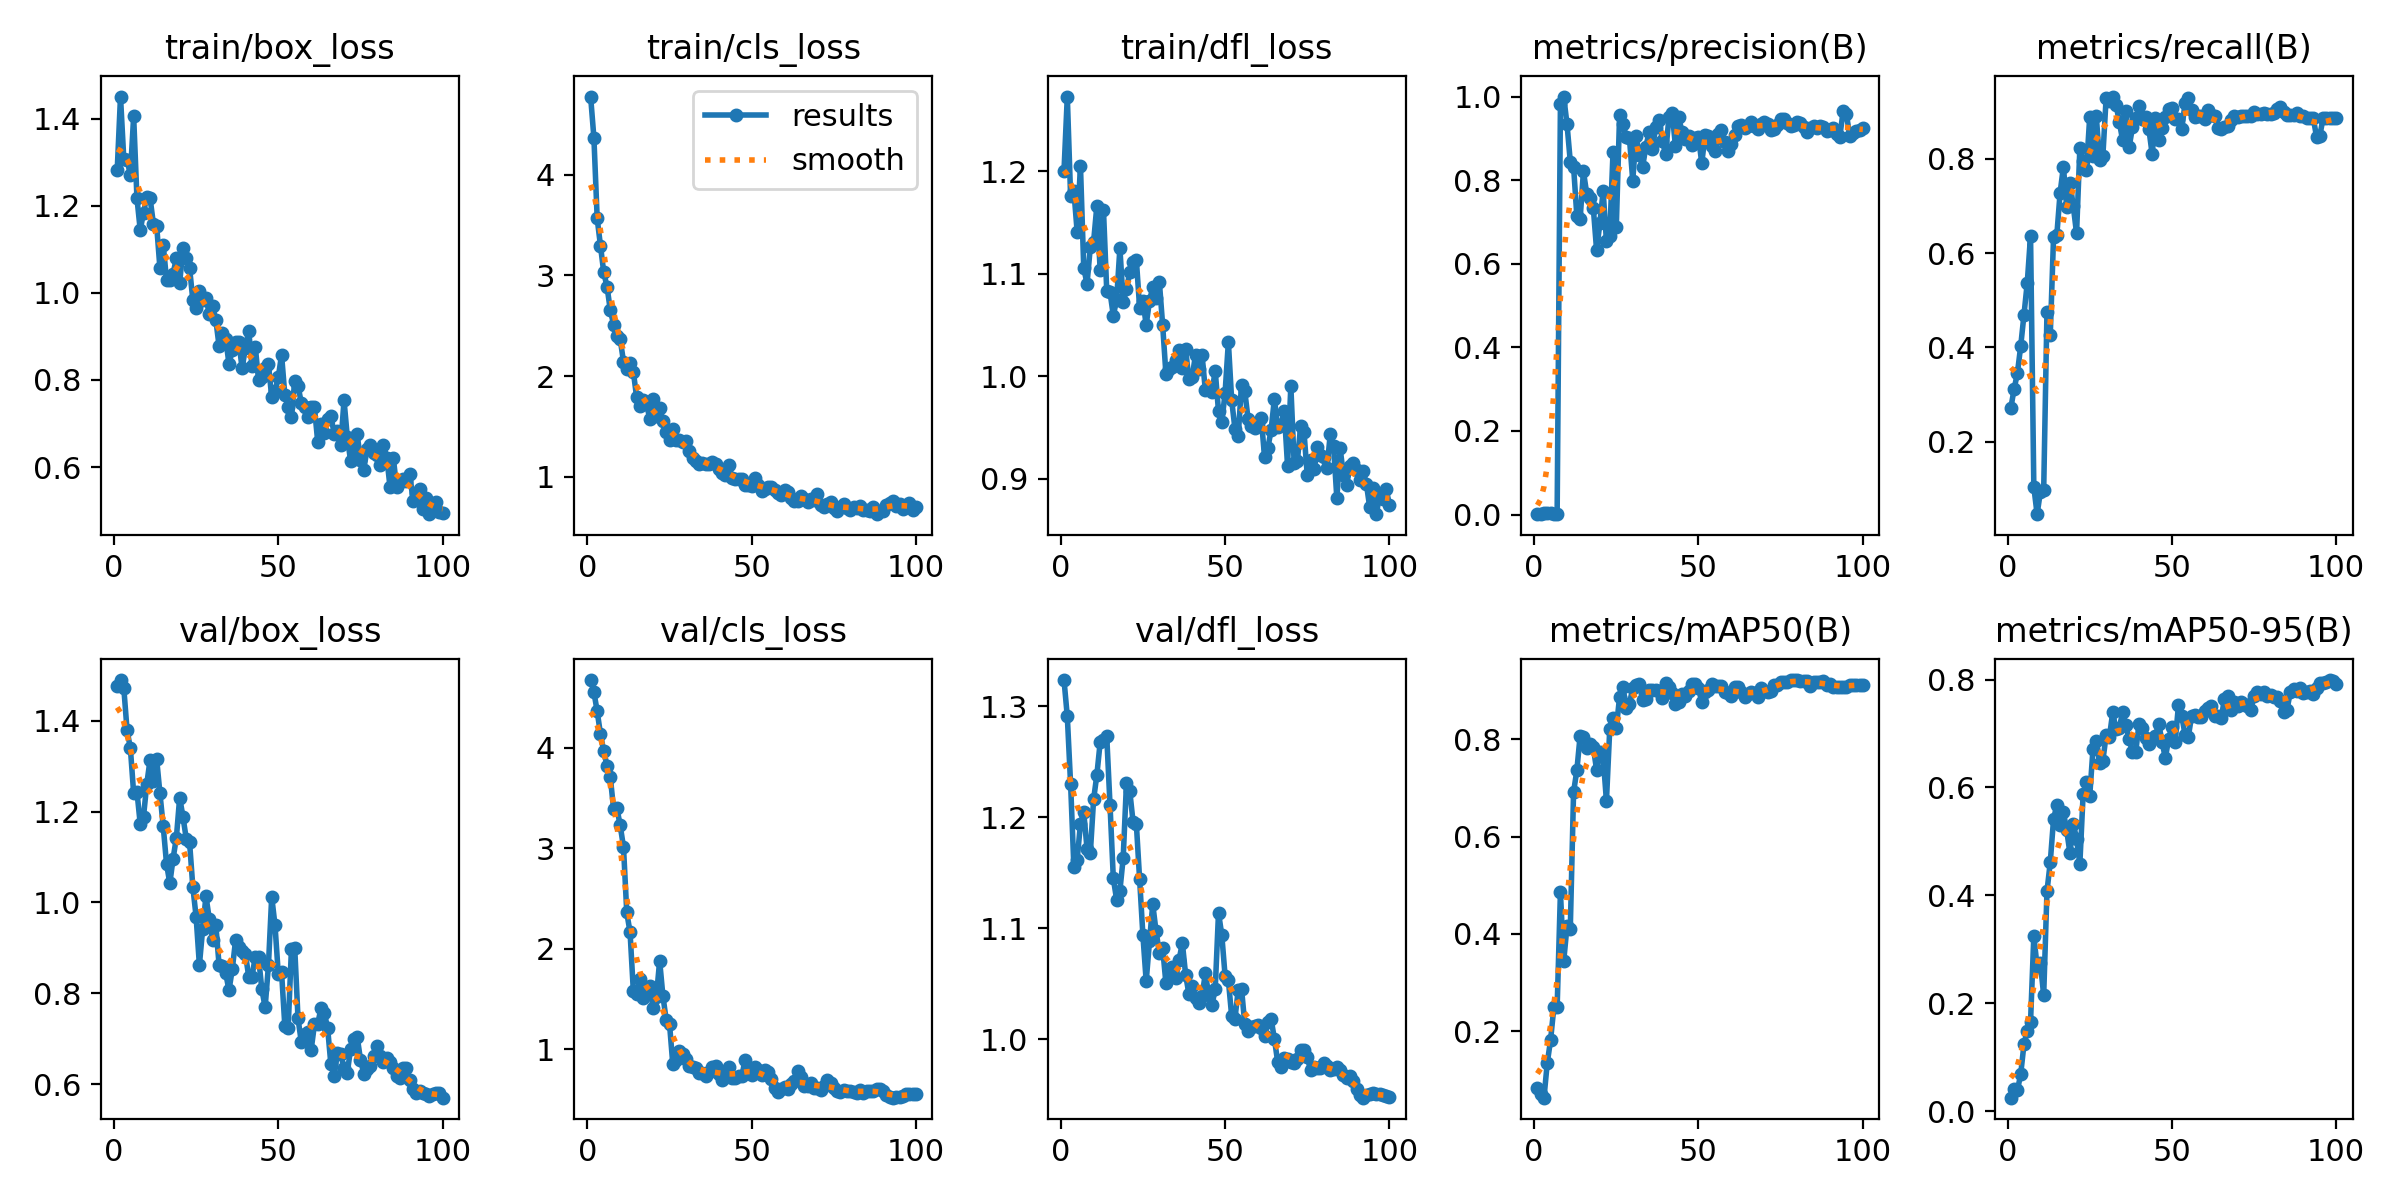

The file beside this chart, header and first rows:
epoch, time, train/box_loss, train/cls_loss, train/dfl_loss, metrics/precision(B), metrics/recall(B), metrics/mAP50(B), metrics/mAP50-95(B), val/box_loss, val/cls_loss, val/dfl_loss, lr/pg0, lr/pg1, lr/pg2
1, 5.735, 1.282, 4.774, 1.201, 0.00093, 0.2714, 0.08353, 0.02549, 1.476, 4.673, 1.324, 8e-05, 8e-05, 8e-05
2, 8.581, 1.451, 4.365, 1.273, 0.00221, 0.3119, 0.07155, 0.04244, 1.489, 4.553, 1.291, 0.0001683, 0.0001683, 0.0001683
3, 11.19, 1.308, 3.564, 1.176, 0.00299, 0.3452, 0.06329, 0.0392, 1.472, 4.362, 1.23, 0.0002549, 0.0002549, 0.0002549
4, 13.65, 1.306, 3.292, 1.181, 0.00316, 0.4024, 0.1349, 0.0685, 1.379, 4.135, 1.155, 0.0003396, 0.0003396, 0.0003396
5, 16.22, 1.271, 3.027, 1.141, 0.00351, 0.4691, 0.1815, 0.1244, 1.34, 3.965, 1.162, 0.0004226, 0.0004226, 0.0004226
6, 18.84, 1.406, 2.886, 1.205, 0.00251, 0.5369, 0.2488, 0.1493, 1.24, 3.822, 1.194, 0.0005038, 0.0005038, 0.0005038
7, 21.36, 1.218, 2.651, 1.106, 0.00237, 0.6369, 0.2488, 0.1657, 1.244, 3.705, 1.205, 0.0005832, 0.0005832, 0.0005832
8, 23.89, 1.144, 2.511, 1.09, 0.9823, 0.1044, 0.4856, 0.3254, 1.173, 3.385, 1.172, 0.0006608, 0.0006608, 0.0006608
9, 26.41, 1.184, 2.401, 1.126, 1, 0.04667, 0.3441, 0.2679, 1.189, 3.4, 1.168, 0.0007366, 0.0007366, 0.0007366
10, 29.87, 1.221, 2.365, 1.131, 0.9342, 0.09413, 0.4155, 0.2746, 1.261, 3.226, 1.216, 0.0008107, 0.0008107, 0.0008107
11, 32.35, 1.218, 2.143, 1.166, 0.8444, 0.09762, 0.4105, 0.2149, 1.314, 3.013, 1.239, 0.000883, 0.000883, 0.000883
12, 34.81, 1.159, 2.066, 1.103, 0.8323, 0.4752, 0.6916, 0.4077, 1.268, 2.361, 1.268, 0.0008911, 0.0008911, 0.0008911
13, 37.27, 1.154, 2.127, 1.162, 0.7139, 0.4262, 0.7365, 0.4615, 1.315, 2.164, 1.27, 0.0008812, 0.0008812, 0.0008812
14, 39.9, 1.056, 2.042, 1.083, 0.7079, 0.6341, 0.8079, 0.5411, 1.24, 1.577, 1.273, 0.0008713, 0.0008713, 0.0008713
15, 42.45, 1.11, 1.789, 1.082, 0.8209, 0.6386, 0.8055, 0.5681, 1.167, 1.548, 1.211, 0.0008614, 0.0008614, 0.0008614
16, 45.01, 1.03, 1.698, 1.059, 0.7677, 0.7282, 0.7824, 0.5303, 1.085, 1.698, 1.145, 0.0008515, 0.0008515, 0.0008515
17, 47.43, 1.029, 1.757, 1.075, 0.7578, 0.783, 0.791, 0.5542, 1.042, 1.515, 1.126, 0.0008416, 0.0008416, 0.0008416
18, 49.95, 1.044, 1.726, 1.125, 0.7342, 0.6978, 0.7841, 0.5206, 1.097, 1.581, 1.134, 0.0008317, 0.0008317, 0.0008317
19, 52.38, 1.08, 1.573, 1.072, 0.6328, 0.7487, 0.7373, 0.4781, 1.143, 1.629, 1.163, 0.0008218, 0.0008218, 0.0008218
20, 54.87, 1.023, 1.774, 1.085, 0.6969, 0.6998, 0.773, 0.5332, 1.231, 1.412, 1.231, 0.0008119, 0.0008119, 0.0008119
21, 57.38, 1.103, 1.602, 1.102, 0.7741, 0.6417, 0.7629, 0.5049, 1.188, 1.518, 1.224, 0.000802, 0.000802, 0.000802
22, 59.89, 1.081, 1.678, 1.111, 0.6535, 0.8218, 0.6734, 0.4583, 1.14, 1.88, 1.196, 0.0007921, 0.0007921, 0.0007921
23, 62.37, 1.058, 1.553, 1.114, 0.6669, 0.7961, 0.8206, 0.5877, 1.133, 1.529, 1.194, 0.0007822, 0.0007822, 0.0007822
24, 64.93, 0.9838, 1.445, 1.067, 0.8669, 0.7762, 0.8446, 0.6103, 1.034, 1.291, 1.144, 0.0007723, 0.0007723, 0.0007723
25, 67.45, 0.9659, 1.364, 1.073, 0.6891, 0.8881, 0.8229, 0.5838, 0.9687, 1.254, 1.094, 0.0007624, 0.0007624, 0.0007624
26, 69.94, 1.004, 1.473, 1.05, 0.9557, 0.8054, 0.8874, 0.6715, 0.8622, 0.8517, 1.052, 0.0007525, 0.0007525, 0.0007525
27, 72.65, 0.9848, 1.361, 1.073, 0.9334, 0.8901, 0.9068, 0.6856, 0.9421, 0.8963, 1.088, 0.0007426, 0.0007426, 0.0007426
28, 75.27, 0.988, 1.365, 1.087, 0.9043, 0.7964, 0.8652, 0.6449, 1.014, 0.9878, 1.122, 0.0007327, 0.0007327, 0.0007327
29, 77.71, 0.9518, 1.347, 1.077, 0.8997, 0.8056, 0.8734, 0.6494, 0.9637, 0.9512, 1.097, 0.0007228, 0.0007228, 0.0007228
30, 80.22, 0.9693, 1.35, 1.092, 0.7991, 0.9291, 0.9057, 0.6968, 0.9181, 0.906, 1.078, 0.0007129, 0.0007129, 0.0007129
31, 82.72, 0.9377, 1.254, 1.05, 0.905, 0.9219, 0.9119, 0.6937, 0.9499, 0.8323, 1.083, 0.000703, 0.000703, 0.000703
32, 85.22, 0.8772, 1.189, 1.002, 0.8611, 0.9317, 0.9132, 0.7392, 0.8613, 0.825, 1.051, 0.0006931, 0.0006931, 0.0006931
33, 88.32, 0.9088, 1.16, 1.007, 0.8318, 0.9145, 0.8809, 0.7076, 0.8596, 0.8112, 1.064, 0.0006832, 0.0006832, 0.0006832
34, 90.79, 0.8949, 1.131, 1.009, 0.8803, 0.8787, 0.884, 0.7099, 0.8447, 0.7681, 1.065, 0.0006733, 0.0006733, 0.0006733
35, 93.22, 0.8369, 1.136, 1.015, 0.9159, 0.8393, 0.9022, 0.7397, 0.8066, 0.7645, 1.055, 0.0006634, 0.0006634, 0.0006634
36, 96.06, 0.8677, 1.124, 1.026, 0.875, 0.9018, 0.9024, 0.716, 0.8528, 0.7335, 1.072, 0.0006535, 0.0006535, 0.0006535
37, 98.58, 0.8871, 1.126, 1.008, 0.9279, 0.8246, 0.9008, 0.6889, 0.9164, 0.7763, 1.087, 0.0006436, 0.0006436, 0.0006436
38, 101.1, 0.8877, 1.145, 1.026, 0.944, 0.8663, 0.8985, 0.666, 0.9011, 0.8192, 1.058, 0.0006337, 0.0006337, 0.0006337
39, 103.6, 0.8264, 1.128, 0.9969, 0.8943, 0.8857, 0.8855, 0.6656, 0.8934, 0.8294, 1.041, 0.0006238, 0.0006238, 0.0006238
40, 106.2, 0.8743, 1.075, 0.9995, 0.8614, 0.9116, 0.9167, 0.7183, 0.887, 0.7527, 1.049, 0.0006139, 0.0006139, 0.0006139
41, 108.6, 0.9133, 1.035, 1.021, 0.9506, 0.8838, 0.9071, 0.7099, 0.837, 0.692, 1.037, 0.000604, 0.000604, 0.000604
42, 111.2, 0.8317, 1.014, 1.007, 0.9614, 0.889, 0.8954, 0.6916, 0.8365, 0.7386, 1.033, 0.0005941, 0.0005941, 0.0005941
43, 113.6, 0.8768, 1.117, 1.021, 0.8807, 0.8631, 0.8735, 0.6806, 0.8807, 0.8201, 1.039, 0.0005842, 0.0005842, 0.0005842
44, 116.1, 0.7993, 0.9907, 0.9862, 0.9501, 0.8095, 0.8761, 0.6904, 0.879, 0.717, 1.06, 0.0005743, 0.0005743, 0.0005743
45, 118.5, 0.8068, 0.9749, 0.9874, 0.9142, 0.8866, 0.8924, 0.6963, 0.8085, 0.7161, 1.041, 0.0005644, 0.0005644, 0.0005644
46, 120.9, 0.8282, 0.9769, 0.985, 0.8978, 0.8407, 0.8897, 0.7177, 0.7693, 0.7361, 1.031, 0.0005545, 0.0005545, 0.0005545
47, 123.3, 0.8356, 0.9816, 1.005, 0.9049, 0.8642, 0.8987, 0.6848, 0.8613, 0.7326, 1.046, 0.0005446, 0.0005446, 0.0005446
48, 125.8, 0.7607, 0.9231, 0.9658, 0.8846, 0.8893, 0.9137, 0.6547, 1.013, 0.8973, 1.114, 0.0005347, 0.0005347, 0.0005347
49, 128.3, 0.7736, 0.9148, 0.9552, 0.9012, 0.9048, 0.9148, 0.6892, 0.95, 0.7682, 1.094, 0.0005248, 0.0005248, 0.0005248
50, 130.7, 0.806, 0.9038, 0.9838, 0.9024, 0.9079, 0.906, 0.7125, 0.8425, 0.7453, 1.057, 0.0005149, 0.0005149, 0.0005149
51, 133.2, 0.8578, 0.9909, 1.033, 0.8409, 0.8848, 0.876, 0.6843, 0.8459, 0.8278, 1.053, 0.000505, 0.000505, 0.000505
52, 135.7, 0.7645, 0.9166, 0.9768, 0.9073, 0.8839, 0.8971, 0.7522, 0.7273, 0.7988, 1.021, 0.0004951, 0.0004951, 0.0004951
53, 138.2, 0.7381, 0.8589, 0.9489, 0.9047, 0.8627, 0.902, 0.7329, 0.7238, 0.7407, 1.019, 0.0004852, 0.0004852, 0.0004852
54, 140.6, 0.7154, 0.8741, 0.942, 0.8827, 0.9175, 0.9133, 0.6976, 0.8975, 0.7904, 1.045, 0.0004753, 0.0004753, 0.0004753
55, 143.1, 0.7981, 0.9, 0.992, 0.87, 0.9286, 0.9105, 0.6943, 0.9004, 0.7755, 1.046, 0.0004654, 0.0004654, 0.0004654
56, 145.5, 0.7869, 0.8992, 0.9853, 0.9094, 0.9035, 0.9092, 0.7324, 0.745, 0.6994, 1.014, 0.0004555, 0.0004555, 0.0004555
57, 148, 0.7472, 0.8663, 0.9582, 0.919, 0.8893, 0.9096, 0.7335, 0.6931, 0.6181, 1.008, 0.0004456, 0.0004456, 0.0004456
58, 150.4, 0.738, 0.8394, 0.9517, 0.8906, 0.8901, 0.8978, 0.7305, 0.711, 0.5758, 1.011, 0.0004357, 0.0004357, 0.0004357
59, 152.9, 0.7145, 0.8142, 0.9496, 0.8702, 0.8901, 0.895, 0.7313, 0.7149, 0.6014, 1.012, 0.0004258, 0.0004258, 0.0004258
60, 155.3, 0.7384, 0.8716, 0.9528, 0.8856, 0.8849, 0.8886, 0.741, 0.6755, 0.628, 1.013, 0.0004159, 0.0004159, 0.0004159
... 40 more rows
